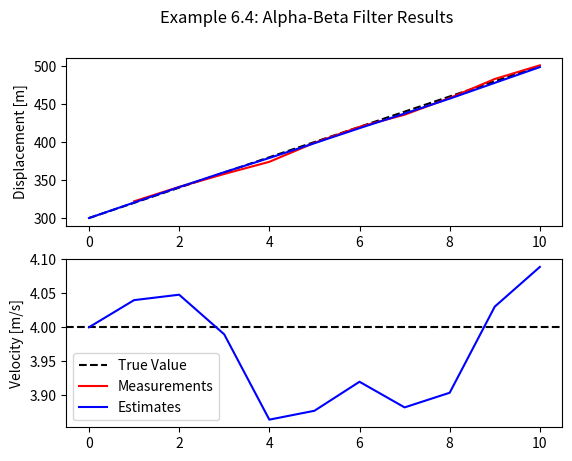

Write the Python code that produced this figure.
# OCE4531 Lecture Notes Material - Alpha-Beta Filter Example
# Version: 1.0.0
# [redacted]
# Created: 06/28/2022, Last Edit: 06/28/2022

# Imports
import matplotlib.pyplot as plt
from cmath import nan

# Global definitions (assumptions)
alpha_gain  = 0.2 # Position gain
beta_gain   = 0.1 # Velocity gain
delta_t     = 5   # seconds


# ========================
# === FILTER FUNCTIONS ===
# ========================


# State Update Equations

def _estimate_position(z, x_prev):
    """
    Updates the position based on the state update equation for position

    Parameters
    ----------
        z: the current position measurement
        x_prev: the prediction of the current position from the previous state

    Returns
    -------
        the estimate of the current position according to the state update equation
    """
    return x_prev + alpha_gain * (z - x_prev)


def _estimate_velocity(z, x_prev, xdot_prev):
    """
    Updates the velocity based on the state update equation for velocity

    Parameters
    ----------
        z: the current position measurement
        x_prev: the prediction of the current position from the previous iteration
        xdot_prev: the prediction of the current velocity from the previous iteration

    Returns
    -------
        the estimate of the current velocity according to the state update equation
    """
    return xdot_prev + beta_gain * ((z - x_prev) / delta_t)


def estimate_current_state(z, x_prev, xdot_prev):
    """
    Wrapper that provides a simultaneous call and return for estimating the current state

    Parameters
    ----------
        z: the current position measurement
        x_prev: the prediction of the current position from the previous iteration
        xdot_prev: the prediction of the current velocity from the previous iteration

    Returns
    -------
        a tuple containing the estimated position (0) and the estimated velocity (1)
    """
    return (_estimate_position(z, x_prev), _estimate_velocity(z, x_prev, xdot_prev))


# State Extrapolation Equations

def _predict_position(x, xdot):
    """
    Predicts the position at the next iteration based on the state extrapolation equation

    Parameters
    ----------
        x: the estimate of the current position
        xdot: the estimate of the current velocity

    Returns
    -------
        the predicted position at the next iteration based on the state extrapolation equation
    """
    return x + xdot * delta_t


def _predict_velocity(xdot):
    """
    Predicts the velocity at the next iteration based on the state extrapolation equation

    Parameters
    ----------
        xdot: the estimate of the current velocity

    Returns
    -------
        the current velocity estimate (assumes no change in velocity)
    """
    return xdot


def predict_next_state(x, xdot):
    """
    Wrapper that provides a simultaneous call and return for predicting the next state

    Parameters
    ----------
        x: the estimate of the current position
        xdot: the estimate of the current velocity

    Returns
    -------
        a tuple containing the predicted position (0) and the predicted velocity (1)
    """
    return (_predict_position(x, xdot), _predict_velocity(xdot))


# ========================
# === MAIN APPLICATION ===
# ========================


# Measure 10 different samples
samples = [322, 341, 358, 374, 399, 420, 436, 458, 483, 501] # z_1 -> z_10


# State estimates
x_estimates      = [300] * (len(samples)+1) # Initial guess of 300 m for x_0
xdot_estimates   = [4]   * (len(samples)+1) # Initial guess of 4 m/s for xdot_0
x_predictions    = [nan] * len(samples)     # Empty list of predictions for x
xdot_predictions = [nan] * len(samples)     # Empty list of predictions for xdot

# Calculate the true values based on initial guesses
x_true = [x_estimates[0]] * (len(samples)+1)
for i in range(0,len(samples)):
    x_true[i+1] = x_true[i] + xdot_estimates[0]*delta_t

# Run the measurements through the filter
i = 0 # Index tracker
for z in samples:
    # Predict the next state
    next_state = predict_next_state(x_estimates[i], xdot_estimates[i])
    x_predictions[i] = next_state[0]
    xdot_predictions[i] = next_state[1]

    # Estimate the current state
    current_state = estimate_current_state(z, x_predictions[i], xdot_predictions[i])
    x_estimates[i+1] = current_state[0]
    xdot_estimates[i+1] = current_state[1]

    # Increment current state index
    i += 1

# Plot the data
fig, axs = plt.subplots(nrows=2, ncols=1)
fig.suptitle("Example 6.4: Alpha-Beta Filter Results")

# Displacement plot
samples.insert(0, nan) # Shift the sample data over to start at appropriate index (n=1)
axs[0].set_ylabel("Displacement [m]")
l0, = axs[0].plot(x_true, c='k', linestyle='dashed')
l1, = axs[0].plot(samples, c='r')
l2, = axs[0].plot(x_estimates, c='b')

# Velocity plot
axs[1].set_ylabel("Velocity [m/s]")
axs[1].axhline(y=4, c='k', linestyle='dashed')
axs[1].plot(xdot_estimates, color='b')

plt.legend([l0, l1, l2], ["True Value", "Measurements", "Estimates"])
plt.show()

# DEBUG Statements
print(samples)
print(x_estimates)
print(xdot_estimates)
print(x_predictions)
print(xdot_predictions)